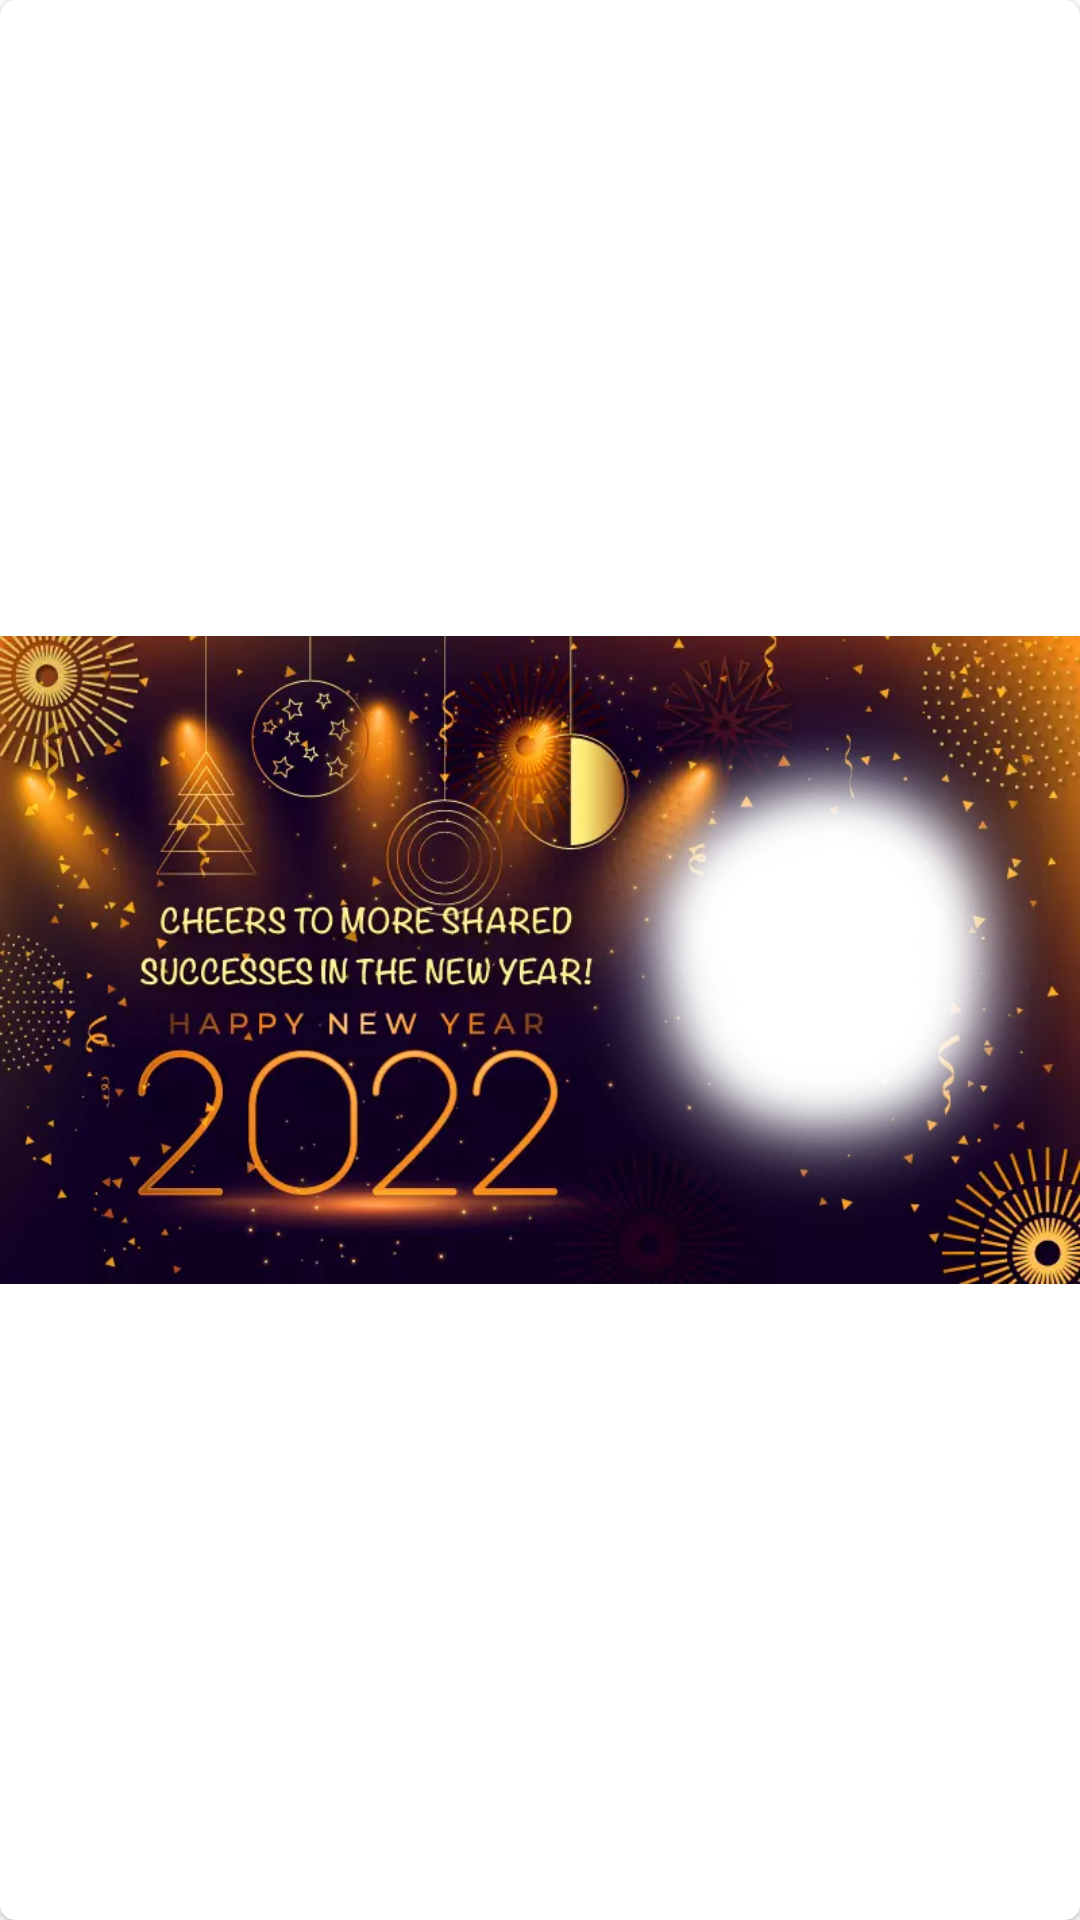

Produce the Android XML layout that renders to this screen, including the resource entries it uses.
<!-- AndroidManifest.xml: application theme Theme.FrameApp -->
<!-- res/layout/frame_layout_item.xml -->
<?xml version="1.0" encoding="utf-8"?>
<com.google.android.material.card.MaterialCardView xmlns:android="http://schemas.android.com/apk/res/android"
    android:layout_width="90dp"
    android:layout_height="55dp"
    xmlns:app="http://schemas.android.com/apk/res-auto"
    android:layout_margin="3dp"
    app:cardCornerRadius = "5dp"
    >
    <ImageView
        android:id="@+id/frame_Item"
        android:layout_width="match_parent"
        android:layout_height="match_parent"
        android:src="@drawable/frame_1"

        android:contentDescription="@string/hackathon" />




</com.google.android.material.card.MaterialCardView>
<!-- resources referenced by this layout -->
<resources>
  <!-- drawable frame_1: webp bitmap (drawable-v24, 72150 bytes) -->
  <string name="hackathon">Hackathon</string>
  <style name="Theme.FrameApp" parent="Theme.MaterialComponents.DayNight.NoActionBar">
          
          <item name="colorPrimary">@color/purple_500</item>
          <item name="colorPrimaryVariant">@color/purple_700</item>
          <item name="colorOnPrimary">@color/white</item>
          <item name="android:windowFullscreen">true</item>
          
          <item name="colorSecondary">@color/teal_200</item>
          <item name="colorSecondaryVariant">@color/teal_700</item>
          <item name="colorOnSecondary">@color/black</item>
          
          <item name="android:statusBarColor" tools:targetApi="l">?attr/colorPrimaryVariant</item>
          
      </style>
  <!-- not gathered from this repository: default colours our renderer supplied (Android Studio template values) -->
  <color name="purple_500">#FF6200EE</color>
  <color name="purple_700">#FF3700B3</color>
  <color name="teal_200">#FF03DAC5</color>
  <color name="teal_700">#FF018786</color>
  <color name="black">#FF000000</color>
  <color name="white">#FFFFFFFF</color>
</resources>
